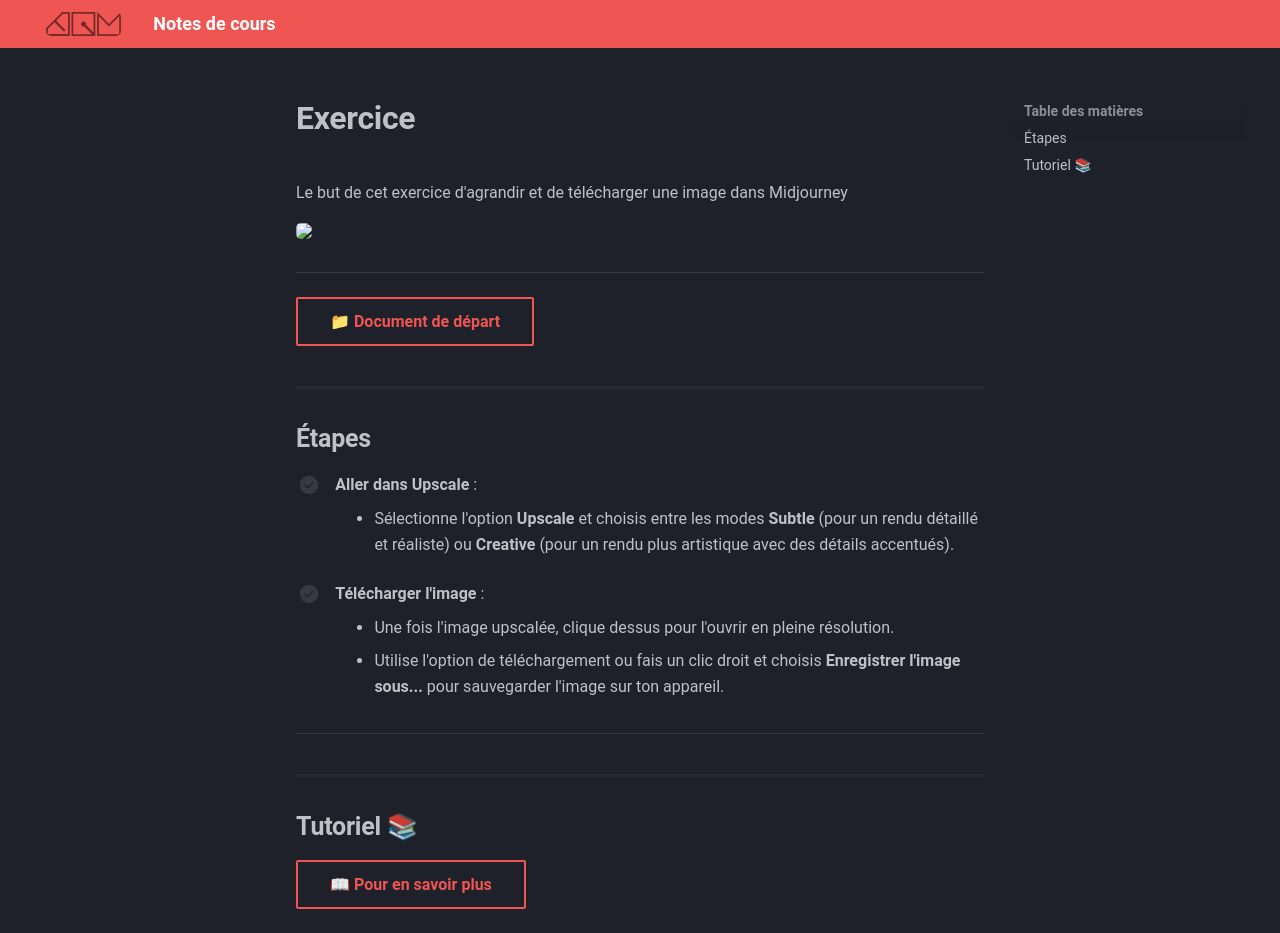

repository: GabChRichard/compendium · page: 582-312–video2-dom/exerices_ai/07_upscale_telecharger.html · generator: mkdocs

<style>.md-footer{display:none;}</style>
# Exercice
Le but de cet exercice d'agrandir et de télécharger une image dans Midjourney 

<img src="../assets/image/04_rosie_pieuvre.png">
***

[📁 Document de départ](../assets/image/04_rosie_pieuvre.png){ .md-button }   <br>


## Étapes

- [ ] **Aller dans Upscale** :
   - Sélectionne l'option **Upscale** et choisis entre les modes **Subtle** (pour un rendu détaillé et réaliste) ou **Creative** (pour un rendu plus artistique avec des détails accentués).

- [ ] **Télécharger l'image** :
   - Une fois l'image upscalée, clique dessus pour l'ouvrir en pleine résolution.
   - Utilise l'option de téléchargement ou fais un clic droit et choisis **Enregistrer l'image sous...** pour sauvegarder l'image sur ton appareil.

***
## Tutoriel 📚

[📖 Pour en savoir plus](https://cmontmorency365-my.sharepoint.com/:v:/g/personal/flpilote_cmontmorency_qc_ca/Eai9ufslH1dMgF7GKs_WTksBg1BkGo7xvs19OL6X2lD-vA?nav=eyJyZWZlcnJhbEluZm8iOnsicmVmZXJyYWxBcHAiOiJPbmVEcml2ZUZvckJ1c2luZXNzIiwicmVmZXJyYWxBcHBQbGF0Zm9ybSI6IldlYiIsInJlZmVycmFsTW9kZSI6InZpZXciLCJyZWZlcnJhbFZpZXciOiJNeUZpbGVzTGlua0NvcHkifX0&e=uNCIIj){ .md-button }   <br>
